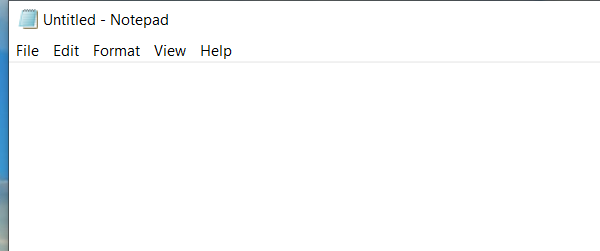
Task: This is a bot which gets PAN number and Aadhar number from the user , validates it with the help of regex ; if valid saves the data in a notepad else asks the user to give a valid input ...
Workflow: Day 11

Step 1: Open Application 'notepad.exe Untitled' on the element in window 'Untitled - Notepad' (notepad.exe)

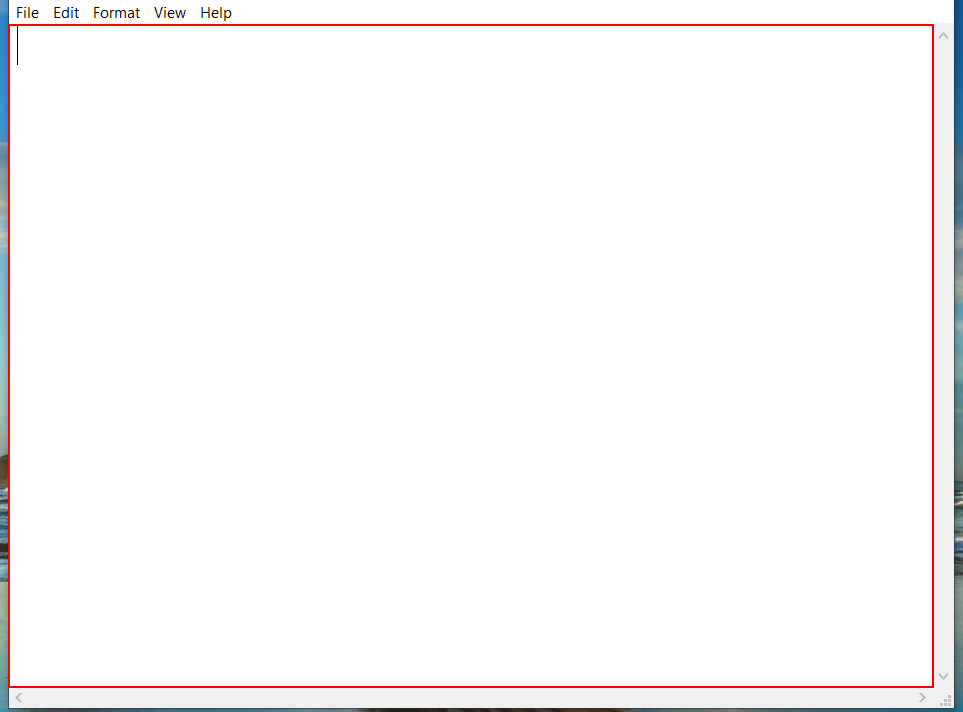
Step 2: type "[PAN + ", " + Aadhar]" into the editable text 'Text Editor'

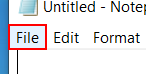
Step 3: click on the menu item 'File'

Step 4: click on 'menu item  Save Ctrl+S' (notepad.exe) (no picture)

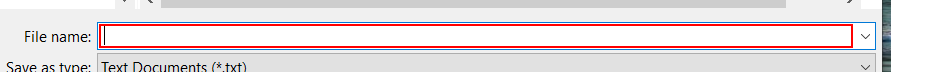
Step 5: type "RPA DAY 11.txt" in window 'Save As' (notepad.exe)

Step 6: click in window 'Save As' (notepad.exe) (no picture)

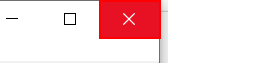
Step 7: Close Application 'push button  Close' on the push button 'Close'